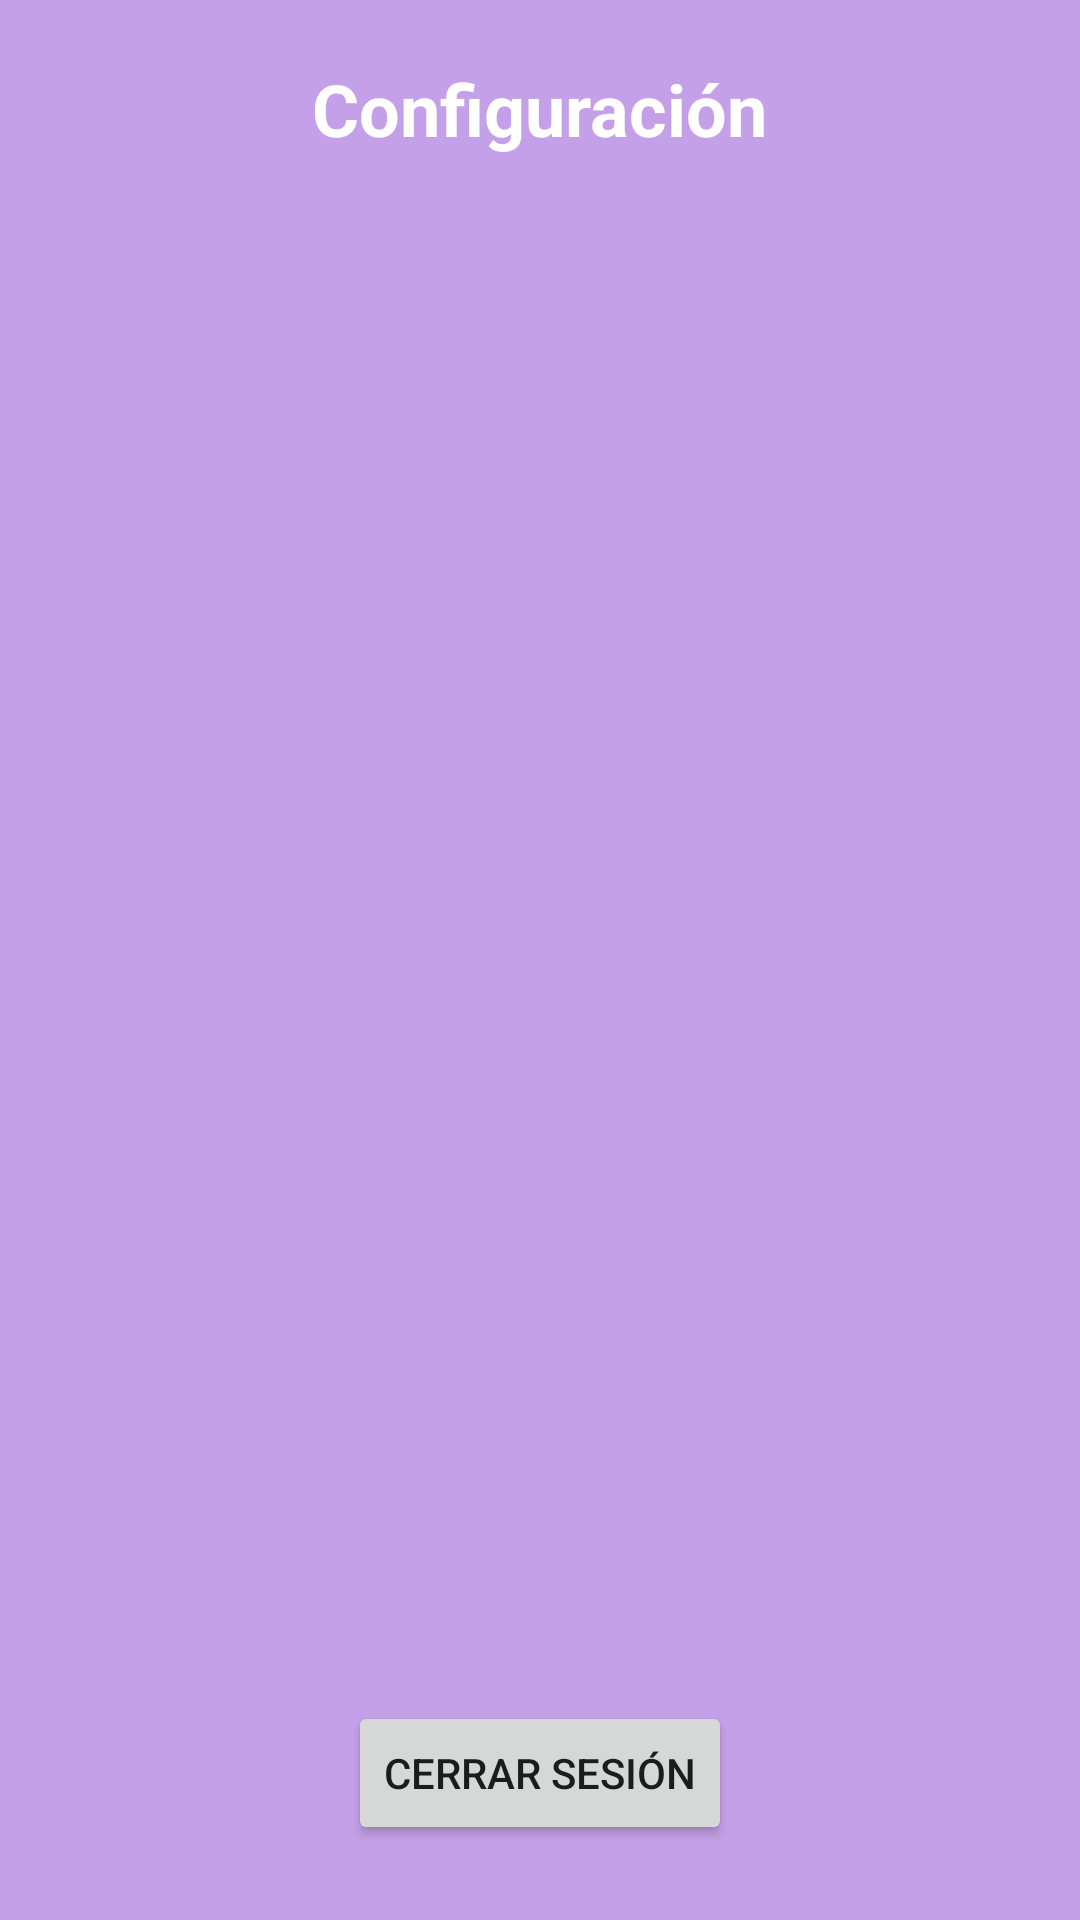

Android layout source for this screen:
<!-- AndroidManifest.xml: application theme Theme.GirlsApp -->
<!-- res/layout/fragment_configuracion.xml -->
<?xml version="1.0" encoding="utf-8"?>
<FrameLayout xmlns:android="http://schemas.android.com/apk/res/android"
    xmlns:tools="http://schemas.android.com/tools"
    android:layout_width="match_parent"
    android:layout_height="match_parent"
    tools:context=".fragment.ConfiguracionFragment"
    android:background="#C4A0E8">

    
    <TextView
        android:layout_width="wrap_content"
        android:layout_height="wrap_content"
        android:layout_gravity="center|top"
        android:text="Configuración"
        android:textColor="#FFFFFF"
        android:layout_margin="20dp"
        android:textSize="24sp"
        android:textStyle="bold" />

    <Button
        android:id="@+id/btnCs"
        android:layout_width="wrap_content"
        android:layout_height="wrap_content"
        android:text="Cerrar Sesión"
        android:layout_margin="25dp"
        android:layout_gravity="center|bottom"
        />


</FrameLayout>
<!-- resources referenced by this layout -->
<resources>
  <style name="Theme.GirlsApp" parent="Theme.MaterialComponents.DayNight.DarkActionBar">
          
          <item name="colorPrimary">@color/purple_500</item>
          <item name="colorPrimaryVariant">@color/purple_700</item>
          <item name="colorOnPrimary">@color/white</item>
          
          <item name="colorSecondary">@color/teal_200</item>
          <item name="colorSecondaryVariant">@color/teal_700</item>
          <item name="colorOnSecondary">@color/black</item>
          
          <item name="android:statusBarColor">?attr/colorPrimaryVariant</item>
          
      </style>
  <!-- not gathered from this repository: default colours our renderer supplied (Android Studio template values) -->
  <color name="purple_500">#FF6200EE</color>
  <color name="purple_700">#FF3700B3</color>
  <color name="teal_200">#FF03DAC5</color>
  <color name="teal_700">#FF018786</color>
  <color name="black">#FF000000</color>
  <color name="white">#FFFFFFFF</color>
</resources>
